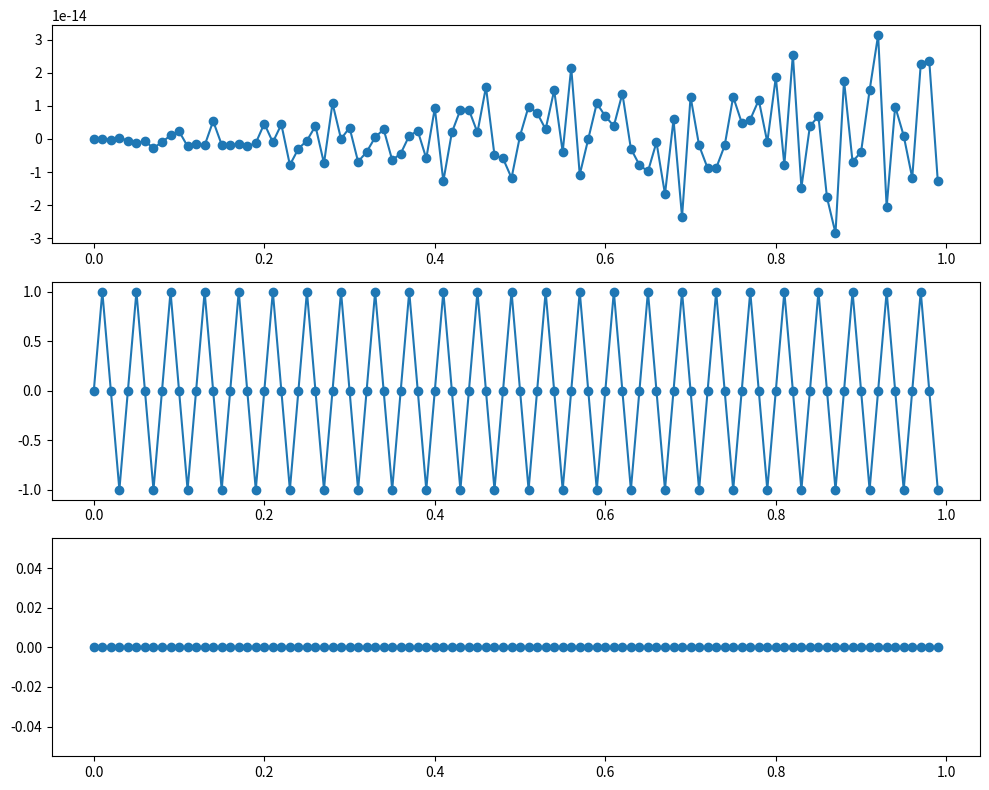

The script that saved this image:
import numpy as np
import matplotlib.pyplot as plt

fs = 100.0
t = np.linspace(0, 1, int(fs), endpoint=False)

# subpunctul (a)
f_a = fs / 2
x_a = np.sin(2 * np.pi * f_a * t)

# subpunctul (b)
f_b = fs / 4
x_b = np.sin(2 * np.pi * f_b * t)

# subpunctul (c)
f_c = 0.0
x_c = np.sin(2 * np.pi * f_c * t)

fig, (ax1, ax2, ax3) = plt.subplots(3, 1, figsize=(10, 8))
ax1.plot(t, x_a, 'o-')
ax2.plot(t, x_b, 'o-')
ax3.plot(t, x_c, 'o-')
plt.tight_layout()
plt.savefig('ex6.pdf', format='pdf')
plt.show()
